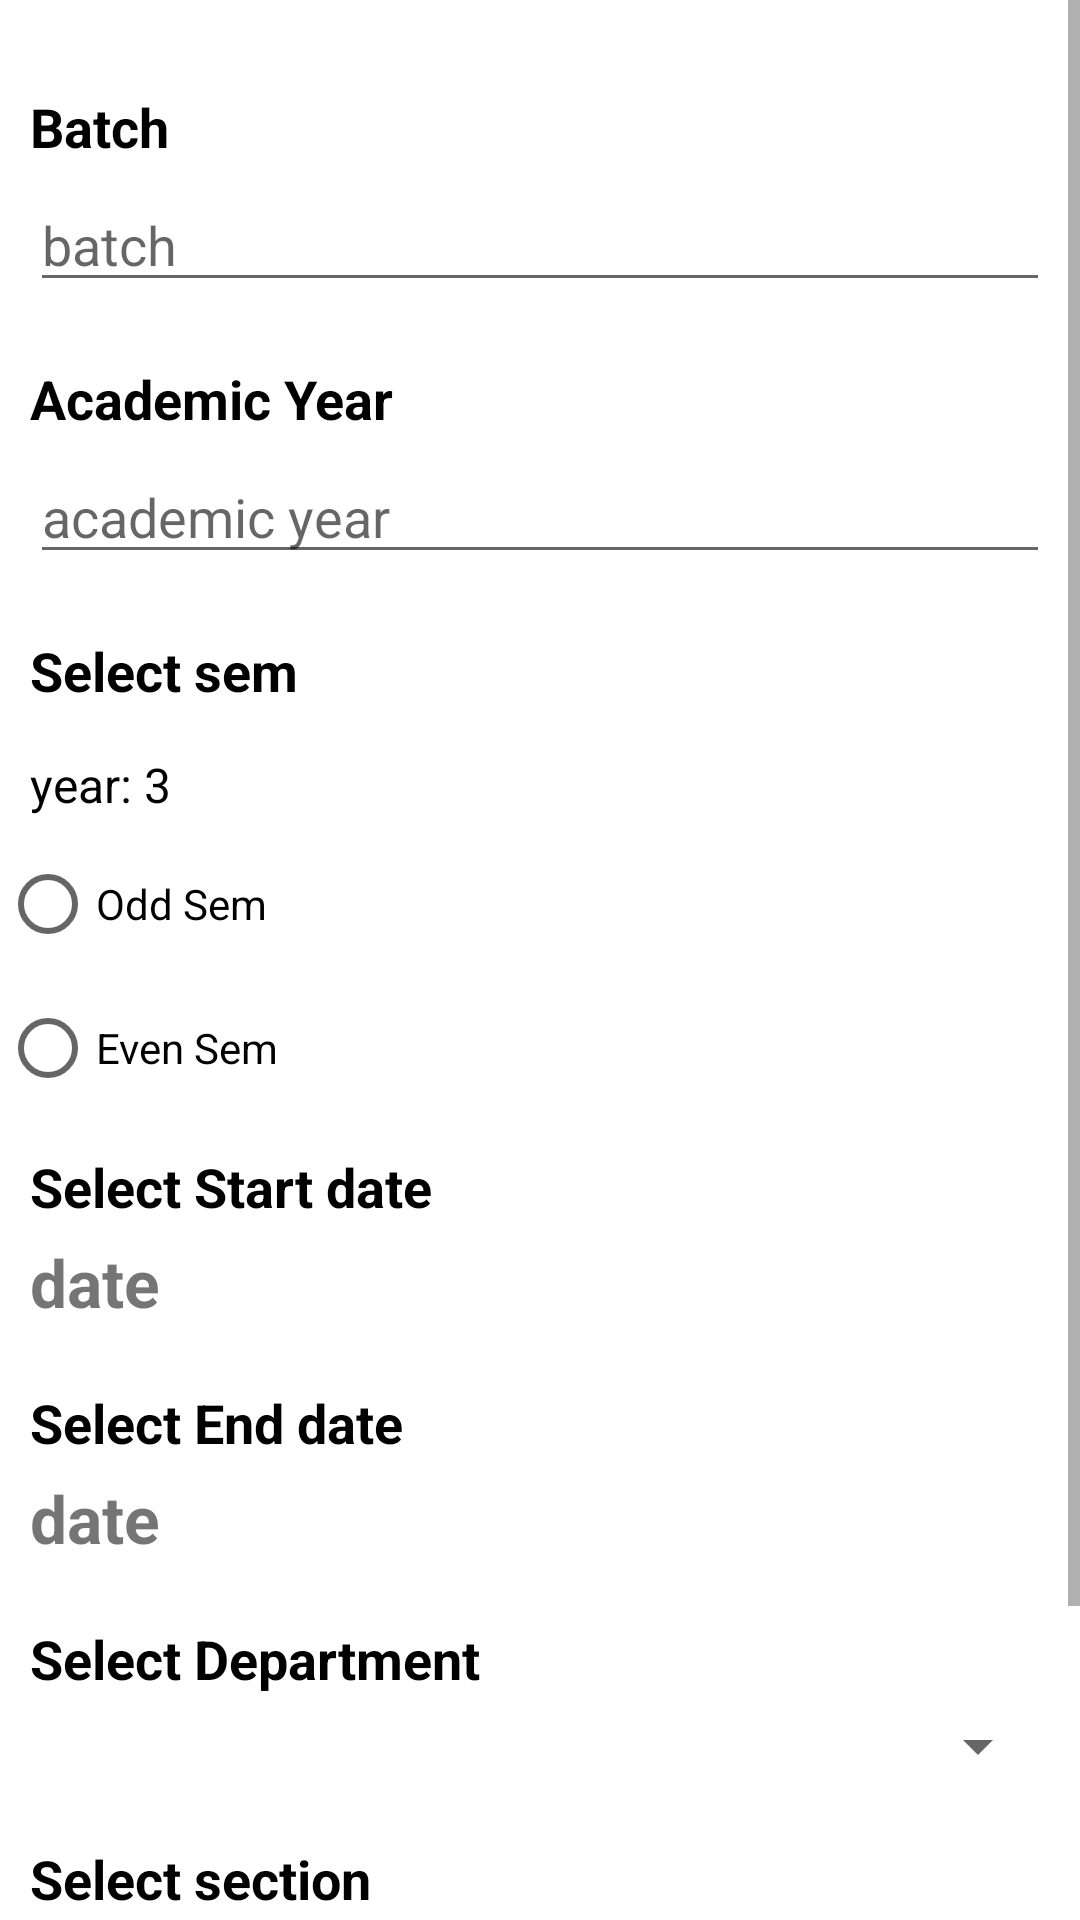

This screen was rendered from an Android layout file. Write that file and the resources it references.
<!-- AndroidManifest.xml: application theme Theme.AttendanceV1 -->
<!-- res/layout/activity_range.xml -->
<?xml version="1.0" encoding="utf-8"?>
<ScrollView xmlns:android="http://schemas.android.com/apk/res/android"
    xmlns:app="http://schemas.android.com/apk/res-auto"
    xmlns:tools="http://schemas.android.com/tools"
    android:layout_width="match_parent"
    android:layout_height="match_parent"
    android:gravity="center"
    tools:context=".RangeActivity">
    <LinearLayout
        android:layout_width="match_parent"
        android:layout_height="match_parent"
        android:orientation="vertical"
        >
        <TextView
            android:layout_width="match_parent"
            android:layout_height="wrap_content"
            android:text="Batch"
            android:textSize="18sp"
            android:textColor="@color/black"
            android:textStyle="bold"
            android:layout_marginTop="30dp"
            android:layout_marginLeft="10dp"
            android:layout_marginRight="10dp"
            android:layout_marginBottom="5dp"
            />
        <EditText
            android:layout_width="match_parent"
            android:layout_height="wrap_content"
            android:hint="batch"
            android:inputType="number"
            android:id="@+id/range_batch"
            android:layout_marginBottom="10dp"
            android:layout_marginLeft="10dp"
            android:layout_marginRight="10dp"
            />
        <TextView
            android:layout_width="match_parent"
            android:layout_height="wrap_content"
            android:text="Academic Year"
            android:textSize="18sp"
            android:textColor="@color/black"
            android:textStyle="bold"
            android:layout_marginTop="10dp"
            android:layout_marginLeft="10dp"
            android:layout_marginRight="10dp"
            android:layout_marginBottom="5dp"
            />
        <EditText
            android:layout_width="match_parent"
            android:layout_height="wrap_content"
            android:hint="academic year"
            android:id="@+id/range_acayear"
            android:inputType="number"
            android:layout_marginBottom="10dp"
            android:layout_marginLeft="10dp"
            android:layout_marginRight="10dp"
            />
        <TextView
            android:layout_width="match_parent"
            android:layout_height="wrap_content"
            android:text="Select sem"
            android:textSize="18sp"
            android:textColor="@color/black"
            android:textStyle="bold"
            android:layout_marginTop="10dp"
            android:layout_marginLeft="10dp"
            android:layout_marginRight="10dp"
            android:layout_marginBottom="5dp"
            />
        <TextView
            android:layout_width="match_parent"
            android:layout_height="wrap_content"
            android:text="year: 3"
            android:textSize="16sp"
            android:textColor="@color/black"
            android:textStyle="normal"
            android:id="@+id/range_year"
            android:layout_marginTop="10dp"
            android:layout_marginLeft="10dp"
            android:layout_marginRight="10dp"
            android:layout_marginBottom="5dp"
            />
        <RadioGroup
            android:layout_width="wrap_content"
            android:layout_height="wrap_content"
            android:id="@+id/radioGroup"
            android:layout_gravity="start"
            >
            <RadioButton
                android:layout_width="wrap_content"
                android:layout_height="wrap_content"
                android:text="Odd Sem"
                android:id="@+id/range_oddSem"
                >
            </RadioButton>

            <RadioButton
                android:layout_width="wrap_content"
                android:layout_height="wrap_content"
                android:text="Even Sem"
                android:id="@+id/range_evenSem"
                >
            </RadioButton>
        </RadioGroup>
        <LinearLayout
            android:layout_width="match_parent"
            android:layout_height="wrap_content"
            android:orientation="horizontal">
            <TextView
                android:layout_width="wrap_content"
                android:layout_height="wrap_content"
                android:text="Select Start date"
                android:textSize="18sp"
                android:textColor="@color/black"
                android:textStyle="bold"
                android:onClick="startDate"
                android:layout_marginTop="10dp"
                android:layout_marginLeft="10dp"
                android:layout_marginRight="10dp"
                android:layout_marginBottom="5dp"
                />

            <ImageView
                android:layout_width="20dp"
                android:layout_height="20dp"
                android:layout_gravity="center"
                android:layout_marginTop="5dp"
                android:onClick="startDate"
                android:src="@drawable/ic_baseline_date_range_24"

                >
            </ImageView>
        </LinearLayout>
        <TextView
            android:layout_width="match_parent"
            android:layout_height="wrap_content"
            android:text="date"
            android:id="@+id/range_start_date"
            android:textSize="22sp"
            android:textStyle="bold"
            android:layout_marginBottom="10dp"
            android:layout_marginLeft="10dp"
            android:layout_marginRight="10dp"
            />

        <LinearLayout
            android:layout_width="match_parent"
            android:layout_height="wrap_content"
            android:orientation="horizontal">
            <TextView
                android:layout_width="wrap_content"
                android:layout_height="wrap_content"
                android:text="Select End date"
                android:textSize="18sp"
                android:textColor="@color/black"
                android:textStyle="bold"
                android:onClick="endDate"
                android:layout_marginTop="10dp"
                android:layout_marginLeft="10dp"
                android:layout_marginRight="10dp"
                android:layout_marginBottom="5dp"
                />

            <ImageView
                android:layout_width="20dp"
                android:layout_height="20dp"
                android:layout_gravity="center"
                android:layout_marginTop="5dp"
                android:onClick="endDate"
                android:src="@drawable/ic_baseline_date_range_24"

                >
            </ImageView>
        </LinearLayout>
        <TextView
            android:layout_width="match_parent"
            android:layout_height="wrap_content"
            android:text="date"
            android:id="@+id/range_end_date"
            android:textSize="22sp"
            android:textStyle="bold"
            android:layout_marginBottom="10dp"
            android:layout_marginLeft="10dp"
            android:layout_marginRight="10dp"
            />

        <TextView
            android:layout_width="match_parent"
            android:layout_height="wrap_content"
            android:text="Select Department"
            android:textSize="18sp"
            android:textColor="@color/black"
            android:textStyle="bold"
            android:layout_marginTop="10dp"
            android:layout_marginLeft="10dp"
            android:layout_marginRight="10dp"
            android:layout_marginBottom="5dp"
            />
        <Spinner
            android:layout_width="match_parent"
            android:layout_height="wrap_content"
            android:hint="Department"
            android:id="@+id/range_dep"
            android:layout_marginBottom="10dp"
            android:layout_marginLeft="10dp"
            android:layout_marginRight="10dp"
            />
        <TextView
            android:layout_width="match_parent"
            android:layout_height="wrap_content"
            android:text="Select section"
            android:textSize="18sp"
            android:textColor="@color/black"
            android:textStyle="bold"
            android:layout_marginTop="10dp"
            android:layout_marginLeft="10dp"
            android:layout_marginRight="10dp"
            android:layout_marginBottom="5dp"
            />
        <Spinner
            android:layout_width="match_parent"
            android:layout_height="wrap_content"
            android:hint="sec"
            android:id="@+id/range_sec"
            android:layout_marginBottom="10dp"
            android:layout_marginLeft="10dp"
            android:layout_marginRight="10dp"
            />
        <Button
            android:layout_width="wrap_content"
            android:layout_height="wrap_content"
            android:text="check attendance"
            android:layout_gravity="center"
            android:layout_margin="20dp"
            android:onClick="check"
            >
        </Button>

    </LinearLayout>
</ScrollView>
<!-- resources referenced by this layout -->
<resources>
  <color name="black">#FF000000</color>
  <style name="Theme.AttendanceV1" parent="Theme.MaterialComponents.DayNight.DarkActionBar">
          
          <item name="colorPrimary">@color/purple_500</item>
          <item name="colorPrimaryVariant">@color/purple_700</item>
          <item name="colorOnPrimary">@color/white</item>
          
          <item name="colorSecondary">@color/teal_200</item>
          <item name="colorSecondaryVariant">@color/teal_700</item>
          <item name="colorOnSecondary">@color/black</item>
          
          <item name="android:statusBarColor" tools:targetApi="l">?attr/colorPrimaryVariant</item>
          
      </style>
  <color name="purple_500">#FFB970</color>
  <color name="purple_700">#FCCB98</color>
  <color name="white">#FFFFFFFF</color>
  <color name="teal_200">#FF03DAC5</color>
  <color name="teal_700">#FF018786</color>
</resources>
